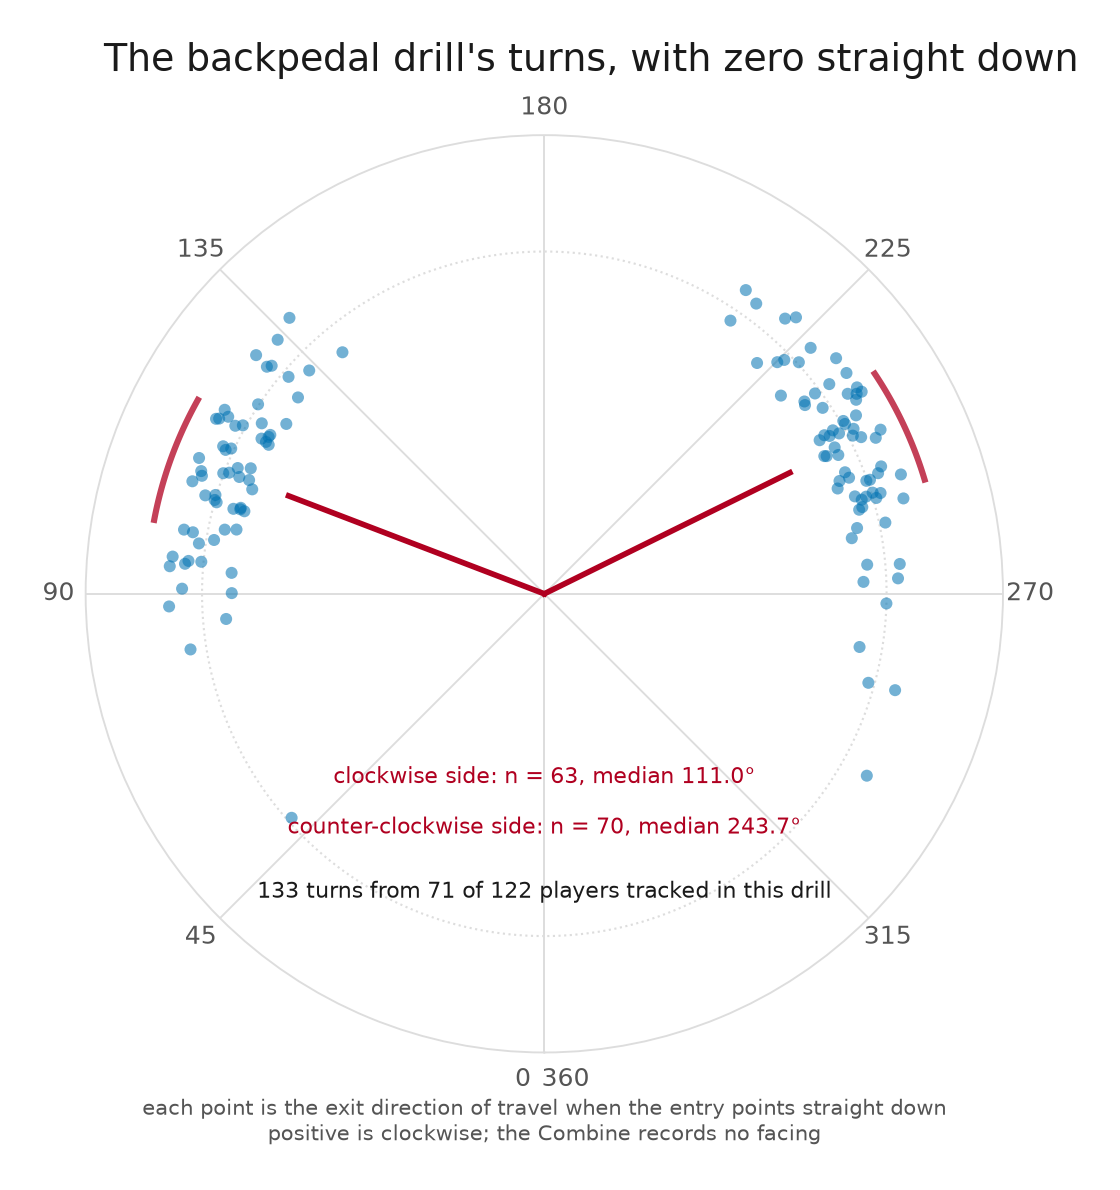

Data behind this chart, as committed beside it:
provenance, stamp, config_sha, figure, event_id, nfl_id, attempt, frame_start, drill_name, turn_angle_deg, abs_turn_angle_deg, side, bearing_deg, bearing_wrapped, radius_drawn
PLACEHOLDER_SAMPLE, PLACEHOLDER_SAMPLE — UNVALIDATED SAMPLE …, bed47a853f46c1f7, fig_backpedal_polar, 20250228100300_1740777026093_000, 58497, 3, 77, BACK_PEDAL_AND_TRANSITION_45_DEGREE_REAC…, 105.4, 105.4, positive, 105.4, False, 0.9088
PLACEHOLDER_SAMPLE, PLACEHOLDER_SAMPLE — UNVALIDATED SAMPLE …, bed47a853f46c1f7, fig_backpedal_polar, 20250228100300_1740777037963_000, 58266, 3, 74, BACK_PEDAL_AND_TRANSITION_45_DEGREE_REAC…, 133.5, 133.5, positive, 133.5, False, 0.9473
PLACEHOLDER_SAMPLE, PLACEHOLDER_SAMPLE — UNVALIDATED SAMPLE …, bed47a853f46c1f7, fig_backpedal_polar, 20250228100300_1740777048900_000, 58992, 3, 87, BACK_PEDAL_AND_TRANSITION_45_DEGREE_REAC…, 90.12, 90.12, positive, 90.12, False, 0.9132
PLACEHOLDER_SAMPLE, PLACEHOLDER_SAMPLE — UNVALIDATED SAMPLE …, bed47a853f46c1f7, fig_backpedal_polar, 20250228100300_1740777048900_000, 58992, 3, 106, BACK_PEDAL_AND_TRANSITION_45_DEGREE_REAC…, 48.44, 48.44, positive, 48.44, False, 0.9866
PLACEHOLDER_SAMPLE, PLACEHOLDER_SAMPLE — UNVALIDATED SAMPLE …, bed47a853f46c1f7, fig_backpedal_polar, 20250228100300_1740777074072_000, 58926, 3, 68, BACK_PEDAL_AND_TRANSITION_45_DEGREE_REAC…, 81.06, 81.06, positive, 81.06, False, 1.046
PLACEHOLDER_SAMPLE, PLACEHOLDER_SAMPLE — UNVALIDATED SAMPLE …, bed47a853f46c1f7, fig_backpedal_polar, 20250228100300_1740777085387_000, 58880, 3, 75, BACK_PEDAL_AND_TRANSITION_45_DEGREE_REAC…, 106.7, 106.7, positive, 106.7, False, 1.003
PLACEHOLDER_SAMPLE, PLACEHOLDER_SAMPLE — UNVALIDATED SAMPLE …, bed47a853f46c1f7, fig_backpedal_polar, 20250228100300_1740777097708_000, 58374, 3, 79, BACK_PEDAL_AND_TRANSITION_45_DEGREE_REAC…, 95.33, 95.33, positive, 95.33, False, 1.006
PLACEHOLDER_SAMPLE, PLACEHOLDER_SAMPLE — UNVALIDATED SAMPLE …, bed47a853f46c1f7, fig_backpedal_polar, 20250228100300_1740777113649_000, 58232, 3, 67, BACK_PEDAL_AND_TRANSITION_45_DEGREE_REAC…, 93.83, 93.83, positive, 93.83, False, 0.9156
PLACEHOLDER_SAMPLE, PLACEHOLDER_SAMPLE — UNVALIDATED SAMPLE …, bed47a853f46c1f7, fig_backpedal_polar, 20250228100300_1740777123769_000, 58375, 3, 67, BACK_PEDAL_AND_TRANSITION_45_DEGREE_REAC…, 100.1, 100.1, positive, 100.1, False, 1.069
PLACEHOLDER_SAMPLE, PLACEHOLDER_SAMPLE — UNVALIDATED SAMPLE …, bed47a853f46c1f7, fig_backpedal_polar, 20250228100300_1740777133463_000, 58961, 3, 81, BACK_PEDAL_AND_TRANSITION_45_DEGREE_REAC…, 123.4, 123.4, positive, 123.4, False, 0.9025
PLACEHOLDER_SAMPLE, PLACEHOLDER_SAMPLE — UNVALIDATED SAMPLE …, bed47a853f46c1f7, fig_backpedal_polar, 20250228100300_1740777144209_000, 58383, 3, 71, BACK_PEDAL_AND_TRANSITION_45_DEGREE_REAC…, 95.72, 95.72, positive, 95.72, False, 1.091
PLACEHOLDER_SAMPLE, PLACEHOLDER_SAMPLE — UNVALIDATED SAMPLE …, bed47a853f46c1f7, fig_backpedal_polar, 20250228100300_1740777165751_000, 58350, 3, 78, BACK_PEDAL_AND_TRANSITION_45_DEGREE_REAC…, 123.5, 123.5, positive, 123.5, False, 1.003
PLACEHOLDER_SAMPLE, PLACEHOLDER_SAMPLE — UNVALIDATED SAMPLE …, bed47a853f46c1f7, fig_backpedal_polar, 20250228100300_1740777174337_000, 58772, 4, 76, BACK_PEDAL_AND_TRANSITION_45_DEGREE_REAC…, 118.5, 118.5, positive, 118.5, False, 1.028
PLACEHOLDER_SAMPLE, PLACEHOLDER_SAMPLE — UNVALIDATED SAMPLE …, bed47a853f46c1f7, fig_backpedal_polar, 20250228100300_1740777187040_000, 58273, 3, 76, BACK_PEDAL_AND_TRANSITION_45_DEGREE_REAC…, 118.1, 118.1, positive, 118.1, False, 1.087
PLACEHOLDER_SAMPLE, PLACEHOLDER_SAMPLE — UNVALIDATED SAMPLE …, bed47a853f46c1f7, fig_backpedal_polar, 20250228100300_1740777197032_000, 58293, 3, 71, BACK_PEDAL_AND_TRANSITION_45_DEGREE_REAC…, 119.3, 119.3, positive, 119.3, False, 1.059
PLACEHOLDER_SAMPLE, PLACEHOLDER_SAMPLE — UNVALIDATED SAMPLE …, bed47a853f46c1f7, fig_backpedal_polar, 20250228100300_1740777217255_000, 58302, 3, 71, BACK_PEDAL_AND_TRANSITION_45_DEGREE_REAC…, 105.6, 105.6, positive, 105.6, False, 0.9939
PLACEHOLDER_SAMPLE, PLACEHOLDER_SAMPLE — UNVALIDATED SAMPLE …, bed47a853f46c1f7, fig_backpedal_polar, 20250228100300_1740777229337_000, 58305, 3, 67, BACK_PEDAL_AND_TRANSITION_45_DEGREE_REAC…, 88.07, 88.07, positive, 88.07, False, 1.097
PLACEHOLDER_SAMPLE, PLACEHOLDER_SAMPLE — UNVALIDATED SAMPLE …, bed47a853f46c1f7, fig_backpedal_polar, 20250228100300_1740777238593_000, 58382, 3, 71, BACK_PEDAL_AND_TRANSITION_45_DEGREE_REAC…, 118.4, 118.4, positive, 118.4, False, 0.9154
PLACEHOLDER_SAMPLE, PLACEHOLDER_SAMPLE — UNVALIDATED SAMPLE …, bed47a853f46c1f7, fig_backpedal_polar, 20250228100300_1740777249248_000, 58278, 3, 72, BACK_PEDAL_AND_TRANSITION_45_DEGREE_REAC…, 111.5, 111.5, positive, 111.5, False, 1.084
PLACEHOLDER_SAMPLE, PLACEHOLDER_SAMPLE — UNVALIDATED SAMPLE …, bed47a853f46c1f7, fig_backpedal_polar, 20250228100300_1740777260245_000, 58290, 3, 74, BACK_PEDAL_AND_TRANSITION_45_DEGREE_REAC…, 119.6, 119.6, positive, 119.6, False, 0.9268
PLACEHOLDER_SAMPLE, PLACEHOLDER_SAMPLE — UNVALIDATED SAMPLE …, bed47a853f46c1f7, fig_backpedal_polar, 20250228100300_1740777326229_000, 58497, 4, 68, BACK_PEDAL_AND_TRANSITION_45_DEGREE_REAC…, -137.3, 137.3, negative, 222.7, False, 0.9171
PLACEHOLDER_SAMPLE, PLACEHOLDER_SAMPLE — UNVALIDATED SAMPLE …, bed47a853f46c1f7, fig_backpedal_polar, 20250228100300_1740777337723_000, 58266, 4, 67, BACK_PEDAL_AND_TRANSITION_45_DEGREE_REAC…, -118.6, 118.6, negative, 241.4, False, 0.9803
PLACEHOLDER_SAMPLE, PLACEHOLDER_SAMPLE — UNVALIDATED SAMPLE …, bed47a853f46c1f7, fig_backpedal_polar, 20250228100300_1740777347974_000, 58992, 4, 70, BACK_PEDAL_AND_TRANSITION_45_DEGREE_REAC…, -126.3, 126.3, negative, 233.7, False, 1.034
PLACEHOLDER_SAMPLE, PLACEHOLDER_SAMPLE — UNVALIDATED SAMPLE …, bed47a853f46c1f7, fig_backpedal_polar, 20250228100300_1740777357985_000, 58379, 4, 66, BACK_PEDAL_AND_TRANSITION_45_DEGREE_REAC…, -123.4, 123.4, negative, 236.6, False, 1.095
PLACEHOLDER_SAMPLE, PLACEHOLDER_SAMPLE — UNVALIDATED SAMPLE …, bed47a853f46c1f7, fig_backpedal_polar, 20250228100300_1740777369313_000, 58926, 4, 71, BACK_PEDAL_AND_TRANSITION_45_DEGREE_REAC…, -122.6, 122.6, negative, 237.4, False, 1.084
PLACEHOLDER_SAMPLE, PLACEHOLDER_SAMPLE — UNVALIDATED SAMPLE …, bed47a853f46c1f7, fig_backpedal_polar, 20250228100300_1740777380262_000, 58880, 4, 66, BACK_PEDAL_AND_TRANSITION_45_DEGREE_REAC…, -119.2, 119.2, negative, 240.8, False, 0.9211
PLACEHOLDER_SAMPLE, PLACEHOLDER_SAMPLE — UNVALIDATED SAMPLE …, bed47a853f46c1f7, fig_backpedal_polar, 20250228100300_1740777402316_000, 58232, 4, 64, BACK_PEDAL_AND_TRANSITION_45_DEGREE_REAC…, -108.5, 108.5, negative, 251.5, False, 1.099
PLACEHOLDER_SAMPLE, PLACEHOLDER_SAMPLE — UNVALIDATED SAMPLE …, bed47a853f46c1f7, fig_backpedal_polar, 20250228100300_1740777413359_000, 58375, 4, 74, BACK_PEDAL_AND_TRANSITION_45_DEGREE_REAC…, -106.8, 106.8, negative, 253.2, False, 0.9821
PLACEHOLDER_SAMPLE, PLACEHOLDER_SAMPLE — UNVALIDATED SAMPLE …, bed47a853f46c1f7, fig_backpedal_polar, 20250228100300_1740777424562_000, 58961, 4, 70, BACK_PEDAL_AND_TRANSITION_45_DEGREE_REAC…, -119, 119, negative, 241, False, 0.9526
PLACEHOLDER_SAMPLE, PLACEHOLDER_SAMPLE — UNVALIDATED SAMPLE …, bed47a853f46c1f7, fig_backpedal_polar, 20250228100300_1740777438165_000, 58383, 4, 69, BACK_PEDAL_AND_TRANSITION_45_DEGREE_REAC…, -119.5, 119.5, negative, 240.5, False, 0.9403
PLACEHOLDER_SAMPLE, PLACEHOLDER_SAMPLE — UNVALIDATED SAMPLE …, bed47a853f46c1f7, fig_backpedal_polar, 20250228100300_1740777449464_000, 58417, 4, 69, BACK_PEDAL_AND_TRANSITION_45_DEGREE_REAC…, -120, 120, negative, 240, False, 1.009
PLACEHOLDER_SAMPLE, PLACEHOLDER_SAMPLE — UNVALIDATED SAMPLE …, bed47a853f46c1f7, fig_backpedal_polar, 20250228100300_1740777459333_000, 58350, 4, 73, BACK_PEDAL_AND_TRANSITION_45_DEGREE_REAC…, -116, 116, negative, 244, False, 0.9177
PLACEHOLDER_SAMPLE, PLACEHOLDER_SAMPLE — UNVALIDATED SAMPLE …, bed47a853f46c1f7, fig_backpedal_polar, 20250228100300_1740777470641_000, 58772, 5, 77, BACK_PEDAL_AND_TRANSITION_45_DEGREE_REAC…, -130, 130, negative, 230, False, 0.9017
PLACEHOLDER_SAMPLE, PLACEHOLDER_SAMPLE — UNVALIDATED SAMPLE …, bed47a853f46c1f7, fig_backpedal_polar, 20250228100300_1740777481947_000, 58273, 4, 70, BACK_PEDAL_AND_TRANSITION_45_DEGREE_REAC…, -126.2, 126.2, negative, 233.8, False, 1.093
PLACEHOLDER_SAMPLE, PLACEHOLDER_SAMPLE — UNVALIDATED SAMPLE …, bed47a853f46c1f7, fig_backpedal_polar, 20250228100300_1740777491961_000, 58293, 4, 68, BACK_PEDAL_AND_TRANSITION_45_DEGREE_REAC…, -119.8, 119.8, negative, 240.2, False, 1.049
PLACEHOLDER_SAMPLE, PLACEHOLDER_SAMPLE — UNVALIDATED SAMPLE …, bed47a853f46c1f7, fig_backpedal_polar, 20250228100300_1740777503503_000, 58336, 4, 76, BACK_PEDAL_AND_TRANSITION_45_DEGREE_REAC…, -74.64, 74.64, negative, 285.4, False, 1.063
PLACEHOLDER_SAMPLE, PLACEHOLDER_SAMPLE — UNVALIDATED SAMPLE …, bed47a853f46c1f7, fig_backpedal_polar, 20250228100300_1740777513995_000, 58302, 4, 65, BACK_PEDAL_AND_TRANSITION_45_DEGREE_REAC…, -116.2, 116.2, negative, 243.8, False, 0.9116
PLACEHOLDER_SAMPLE, PLACEHOLDER_SAMPLE — UNVALIDATED SAMPLE …, bed47a853f46c1f7, fig_backpedal_polar, 20250228100300_1740777535094_000, 58382, 4, 74, BACK_PEDAL_AND_TRANSITION_45_DEGREE_REAC…, -126.5, 126.5, negative, 233.5, False, 0.9451
PLACEHOLDER_SAMPLE, PLACEHOLDER_SAMPLE — UNVALIDATED SAMPLE …, bed47a853f46c1f7, fig_backpedal_polar, 20250228100300_1740777546476_000, 58278, 4, 68, BACK_PEDAL_AND_TRANSITION_45_DEGREE_REAC…, -121.9, 121.9, negative, 238.1, False, 1.073
PLACEHOLDER_SAMPLE, PLACEHOLDER_SAMPLE — UNVALIDATED SAMPLE …, bed47a853f46c1f7, fig_backpedal_polar, 20250228100300_1740777556548_000, 58290, 4, 70, BACK_PEDAL_AND_TRANSITION_45_DEGREE_REAC…, -128.9, 128.9, negative, 231.1, False, 1.096
PLACEHOLDER_SAMPLE, PLACEHOLDER_SAMPLE — UNVALIDATED SAMPLE …, bed47a853f46c1f7, fig_backpedal_polar, 20250228100400_1740783627444_000, 58323, 2, 70, BACK_PEDAL_AND_TRANSITION_45_DEGREE_REAC…, 118.3, 118.3, positive, 118.3, False, 1.079
PLACEHOLDER_SAMPLE, PLACEHOLDER_SAMPLE — UNVALIDATED SAMPLE …, bed47a853f46c1f7, fig_backpedal_polar, 20250228100400_1740783640619_000, 58973, 3, 73, BACK_PEDAL_AND_TRANSITION_45_DEGREE_REAC…, 119.2, 119.2, positive, 119.2, False, 1.009
PLACEHOLDER_SAMPLE, PLACEHOLDER_SAMPLE — UNVALIDATED SAMPLE …, bed47a853f46c1f7, fig_backpedal_polar, 20250228100400_1740783655172_000, 58490, 3, 76, BACK_PEDAL_AND_TRANSITION_45_DEGREE_REAC…, 129.3, 129.3, positive, 129.3, False, 1.047
PLACEHOLDER_SAMPLE, PLACEHOLDER_SAMPLE — UNVALIDATED SAMPLE …, bed47a853f46c1f7, fig_backpedal_polar, 20250228100400_1740783665188_000, 58430, 3, 74, BACK_PEDAL_AND_TRANSITION_45_DEGREE_REAC…, 114.9, 114.9, positive, 114.9, False, 1.008
PLACEHOLDER_SAMPLE, PLACEHOLDER_SAMPLE — UNVALIDATED SAMPLE …, bed47a853f46c1f7, fig_backpedal_polar, 20250228100400_1740783679366_000, 58405, 3, 78, BACK_PEDAL_AND_TRANSITION_45_DEGREE_REAC…, 129.6, 129.6, positive, 129.6, False, 1.093
PLACEHOLDER_SAMPLE, PLACEHOLDER_SAMPLE — UNVALIDATED SAMPLE …, bed47a853f46c1f7, fig_backpedal_polar, 20250228100400_1740783691187_000, 58419, 3, 70, BACK_PEDAL_AND_TRANSITION_45_DEGREE_REAC…, 113.1, 113.1, positive, 113.1, False, 0.9327
PLACEHOLDER_SAMPLE, PLACEHOLDER_SAMPLE — UNVALIDATED SAMPLE …, bed47a853f46c1f7, fig_backpedal_polar, 20250228100400_1740783706409_000, 58327, 3, 74, BACK_PEDAL_AND_TRANSITION_45_DEGREE_REAC…, 130.3, 130.3, positive, 130.3, False, 0.9799
PLACEHOLDER_SAMPLE, PLACEHOLDER_SAMPLE — UNVALIDATED SAMPLE …, bed47a853f46c1f7, fig_backpedal_polar, 20250228100400_1740783719177_000, 58392, 3, 71, BACK_PEDAL_AND_TRANSITION_45_DEGREE_REAC…, 120.1, 120.1, positive, 120.1, False, 0.9254
PLACEHOLDER_SAMPLE, PLACEHOLDER_SAMPLE — UNVALIDATED SAMPLE …, bed47a853f46c1f7, fig_backpedal_polar, 20250228100400_1740783732908_000, 58298, 3, 78, BACK_PEDAL_AND_TRANSITION_45_DEGREE_REAC…, 129.9, 129.9, positive, 129.9, False, 1.038
PLACEHOLDER_SAMPLE, PLACEHOLDER_SAMPLE — UNVALIDATED SAMPLE …, bed47a853f46c1f7, fig_backpedal_polar, 20250228100400_1740783745771_000, 58365, 3, 73, BACK_PEDAL_AND_TRANSITION_45_DEGREE_REAC…, 111, 111, positive, 111, False, 0.9542
PLACEHOLDER_SAMPLE, PLACEHOLDER_SAMPLE — UNVALIDATED SAMPLE …, bed47a853f46c1f7, fig_backpedal_polar, 20250228100400_1740783757587_000, 58229, 3, 67, BACK_PEDAL_AND_TRANSITION_45_DEGREE_REAC…, 101.4, 101.4, positive, 101.4, False, 0.9522
PLACEHOLDER_SAMPLE, PLACEHOLDER_SAMPLE — UNVALIDATED SAMPLE …, bed47a853f46c1f7, fig_backpedal_polar, 20250228100400_1740783770204_000, 58360, 3, 65, BACK_PEDAL_AND_TRANSITION_45_DEGREE_REAC…, 121.1, 121.1, positive, 121.1, False, 0.9641
PLACEHOLDER_SAMPLE, PLACEHOLDER_SAMPLE — UNVALIDATED SAMPLE …, bed47a853f46c1f7, fig_backpedal_polar, 20250228100400_1740783781732_000, 59000, 3, 78, BACK_PEDAL_AND_TRANSITION_45_DEGREE_REAC…, 109.7, 109.7, positive, 109.7, False, 0.9063
PLACEHOLDER_SAMPLE, PLACEHOLDER_SAMPLE — UNVALIDATED SAMPLE …, bed47a853f46c1f7, fig_backpedal_polar, 20250228100400_1740783792658_000, 58437, 3, 69, BACK_PEDAL_AND_TRANSITION_45_DEGREE_REAC…, 105.3, 105.3, positive, 105.3, False, 0.9417
PLACEHOLDER_SAMPLE, PLACEHOLDER_SAMPLE — UNVALIDATED SAMPLE …, bed47a853f46c1f7, fig_backpedal_polar, 20250228100400_1740783806765_000, 58311, 3, 74, BACK_PEDAL_AND_TRANSITION_45_DEGREE_REAC…, 112.3, 112.3, positive, 112.3, False, 0.9682
PLACEHOLDER_SAMPLE, PLACEHOLDER_SAMPLE — UNVALIDATED SAMPLE …, bed47a853f46c1f7, fig_backpedal_polar, 20250228100400_1740783884030_000, 58323, 3, 62, BACK_PEDAL_AND_TRANSITION_45_DEGREE_REAC…, -80.42, 80.42, negative, 279.6, False, 0.934
PLACEHOLDER_SAMPLE, PLACEHOLDER_SAMPLE — UNVALIDATED SAMPLE …, bed47a853f46c1f7, fig_backpedal_polar, 20250228100400_1740783884030_000, 58323, 3, 74, BACK_PEDAL_AND_TRANSITION_45_DEGREE_REAC…, -115.2, 115.2, negative, 244.8, False, 1.07
PLACEHOLDER_SAMPLE, PLACEHOLDER_SAMPLE — UNVALIDATED SAMPLE …, bed47a853f46c1f7, fig_backpedal_polar, 20250228100400_1740783897787_000, 58973, 4, 84, BACK_PEDAL_AND_TRANSITION_45_DEGREE_REAC…, -146.4, 146.4, negative, 213.6, False, 1.065
PLACEHOLDER_SAMPLE, PLACEHOLDER_SAMPLE — UNVALIDATED SAMPLE …, bed47a853f46c1f7, fig_backpedal_polar, 20250228100400_1740783911420_000, 58490, 4, 63, BACK_PEDAL_AND_TRANSITION_45_DEGREE_REAC…, -100.3, 100.3, negative, 259.7, False, 0.9129
PLACEHOLDER_SAMPLE, PLACEHOLDER_SAMPLE — UNVALIDATED SAMPLE …, bed47a853f46c1f7, fig_backpedal_polar, 20250228100400_1740783925160_000, 58430, 4, 76, BACK_PEDAL_AND_TRANSITION_45_DEGREE_REAC…, -110.9, 110.9, negative, 249.1, False, 0.9233
... 73 more rows
